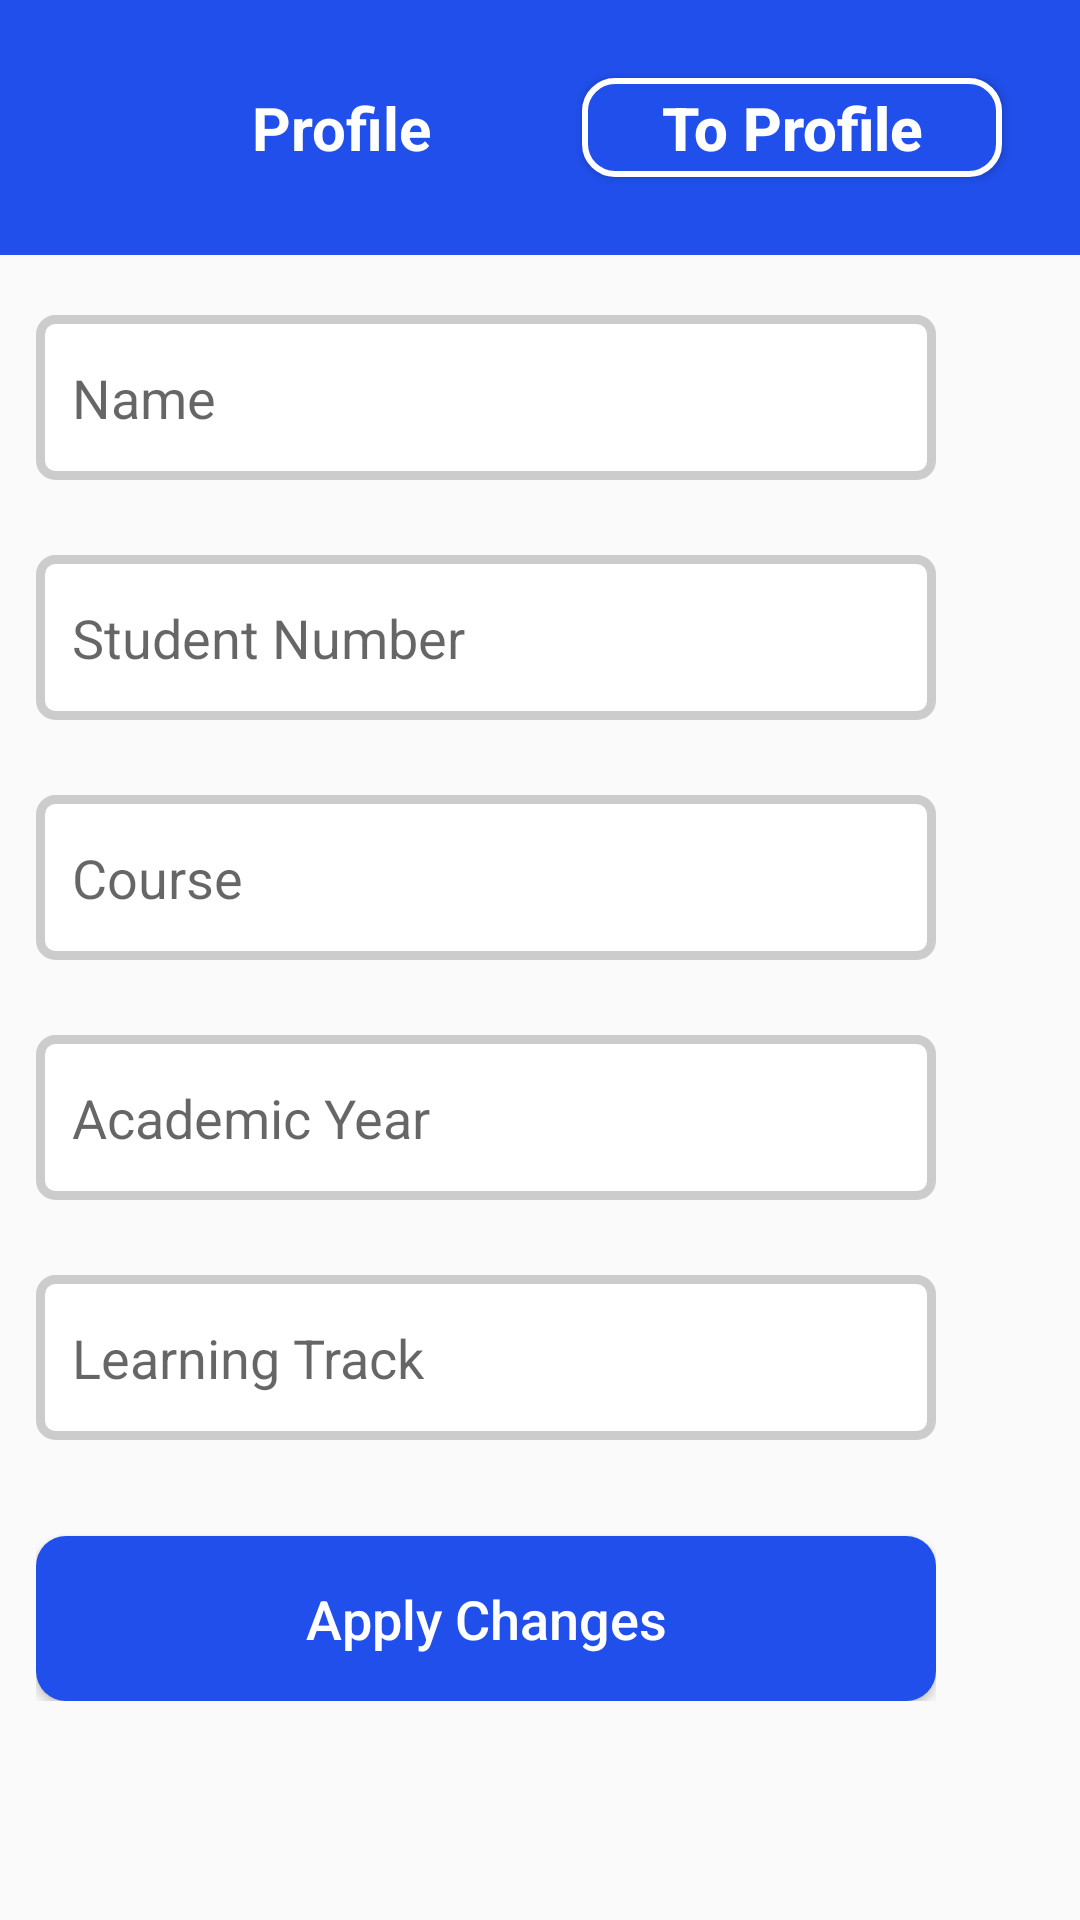

Layout XML and referenced resources for this Android screen:
<!-- AndroidManifest.xml: application theme Theme.CS2PJ20SpringCoursework -->
<!-- res/layout/fragment_edit_profile.xml -->
<?xml version="1.0" encoding="utf-8"?>
<androidx.constraintlayout.widget.ConstraintLayout xmlns:android="http://schemas.android.com/apk/res/android"
    xmlns:app="http://schemas.android.com/apk/res-auto"
    xmlns:tools="http://schemas.android.com/tools"
    android:layout_width="match_parent"
    android:layout_height="match_parent"
    tools:context=".EditProfileFragment">

    <LinearLayout
        android:id="@+id/topBarLayout"
        android:layout_width="match_parent"
        android:layout_height="85dp"
        android:orientation="horizontal"
        android:gravity="center_vertical"
        android:padding="16dp"
        android:background="@color/dark_blue"
        app:layout_constraintTop_toTopOf="parent">

        
        <LinearLayout
            android:layout_width="0dp"
            android:layout_height="match_parent"
            android:layout_weight="1"
            android:orientation="horizontal"
            android:gravity="center_vertical">

            <ImageView
                android:layout_width="60dp"
                android:layout_height="50dp"
                android:src="@drawable/account_details"
                android:layout_marginEnd="8dp"
                app:tint="@color/white"/>

            <TextView
                android:layout_width="wrap_content"
                android:layout_height="wrap_content"
                android:text="Profile"
                android:textStyle="bold"
                android:textColor="@color/white"
                android:textSize="20sp"/>
        </LinearLayout>

        
        <Button
            android:id="@+id/infoButton"
            android:layout_width="140dp"
            android:layout_height="wrap_content"
            android:layout_margin="10dp"
            android:text="To Profile"
            android:textColor="@color/white"
            android:textAllCaps="false"
            android:background="@drawable/rounded_button_timetable"
            android:textStyle="bold"
            android:textSize="20sp"
            android:layout_gravity="center_vertical|end" />
    </LinearLayout>

    <LinearLayout
        android:layout_width="wrap_content"
        android:layout_height="wrap_content"
        android:orientation="vertical"
        android:paddingStart="12dp"
        android:paddingEnd="12dp"
        android:paddingTop="20dp"
        app:layout_constraintTop_toBottomOf="@+id/topBarLayout"
        app:layout_constraintStart_toStartOf="parent">
        <EditText
            android:id="@+id/editTextName"
            android:layout_width="300dp"
            android:layout_height="55dp"
            android:layout_marginBottom="25dp"
            android:paddingStart="12dp"
            android:paddingEnd="12dp"
            android:background="@drawable/editable_text_background"
            android:hint="Name"/>

        <EditText
            android:id="@+id/editTextStudentNumber"
            android:layout_width="300dp"
            android:layout_height="55dp"
            android:layout_marginBottom="25dp"
            android:background="@drawable/editable_text_background"
            android:hint="Student Number"
            android:paddingStart="12dp"
            android:paddingEnd="12dp"/>

        <EditText
            android:id="@+id/editTextCourse"
            android:layout_width="300dp"
            android:layout_height="55dp"
            android:layout_marginBottom="25dp"
            android:background="@drawable/editable_text_background"
            android:hint="Course"
            android:paddingStart="12dp"
            android:paddingEnd="12dp"/>

        <EditText
            android:id="@+id/editTextAcademicYear"
            android:layout_width="300dp"
            android:layout_height="55dp"
            android:layout_marginBottom="25dp"
            android:background="@drawable/editable_text_background"
            android:hint="Academic Year"
            android:paddingStart="12dp"
            android:paddingEnd="12dp"/>

        <EditText
            android:id="@+id/editTextLearningTrack"
            android:layout_width="300dp"
            android:layout_height="55dp"
            android:layout_marginBottom="32dp"
            android:background="@drawable/editable_text_background"
            android:hint="Learning Track"
            android:paddingStart="12dp"
            android:paddingEnd="12dp" />

        <Button
            android:id="@+id/applyChangesButton"
            android:layout_width="300dp"
            android:layout_height="55dp"
            android:background="@drawable/rounded_button"
            android:text="Apply Changes"
            android:textAllCaps="false"
            android:textColor="@android:color/white"
            android:textSize="18sp"
            app:layout_constraintBottom_toBottomOf="parent"
            app:layout_constraintEnd_toEndOf="parent"
            app:layout_constraintHorizontal_bias="0.495"
            app:layout_constraintStart_toStartOf="parent" />
    </LinearLayout>

</androidx.constraintlayout.widget.ConstraintLayout>
<!-- resources referenced by this layout -->
<resources>
  <color name="dark_blue">#204FEB</color>
  <color name="white">#FFFFFFFF</color>
  <!-- drawable editable_text_background (drawable) -->
  <?xml version="1.0" encoding="utf-8"?>
  <selector xmlns:android="http://schemas.android.com/apk/res/android">
      <item>
          <shape android:shape="rectangle">
              <solid android:color="@android:color/white" />
              <stroke
                  android:width="3dip"
                  android:color="#CCCCCC" />
              <corners android:radius="5dp" />
          </shape>
  
      </item>
  </selector>
  <!-- drawable rounded_button (drawable) -->
  <?xml version="1.0" encoding="utf-8"?>
  <selector xmlns:android="http://schemas.android.com/apk/res/android">
      <item android:state_pressed="false">
          <shape android:shape="rectangle">
              <solid android:color="@color/dark_blue"></solid>
              <corners android:radius="10dp"/>
          </shape>
      </item>
      <item android:state_pressed="true">
          <shape android:shape="rectangle">
              <solid android:color="@color/darker_blue"></solid>
              <corners android:radius="10dp"/>
          </shape>
      </item>
  </selector>
  <!-- drawable rounded_button_timetable (drawable) -->
  <?xml version="1.0" encoding="utf-8"?>
  <selector xmlns:android="http://schemas.android.com/apk/res/android">
      <item android:state_pressed="false">
          <shape android:shape="rectangle">
              <solid android:color="@color/dark_blue"></solid>
              <stroke
                  android:width="2dp"
              android:color="@color/white" />
              <corners android:radius="10dp"/>
          </shape>
      </item>
      <item android:state_pressed="true">
          <shape android:shape="rectangle">
              <solid android:color="@color/darker_blue"></solid>
              <stroke
                  android:width="2dp"
                  android:color="@color/white" />
              <corners android:radius="10dp"/>
          </shape>
      </item>
  </selector>
  <style name="Theme.CS2PJ20SpringCoursework" parent="Base.Theme.CS2PJ20SpringCoursework" />
  <color name="darker_blue">#1A3FBC</color>
  <style name="Base.Theme.CS2PJ20SpringCoursework" parent="Theme.AppCompat.Light.NoActionBar">
          
          
      </style>
</resources>
